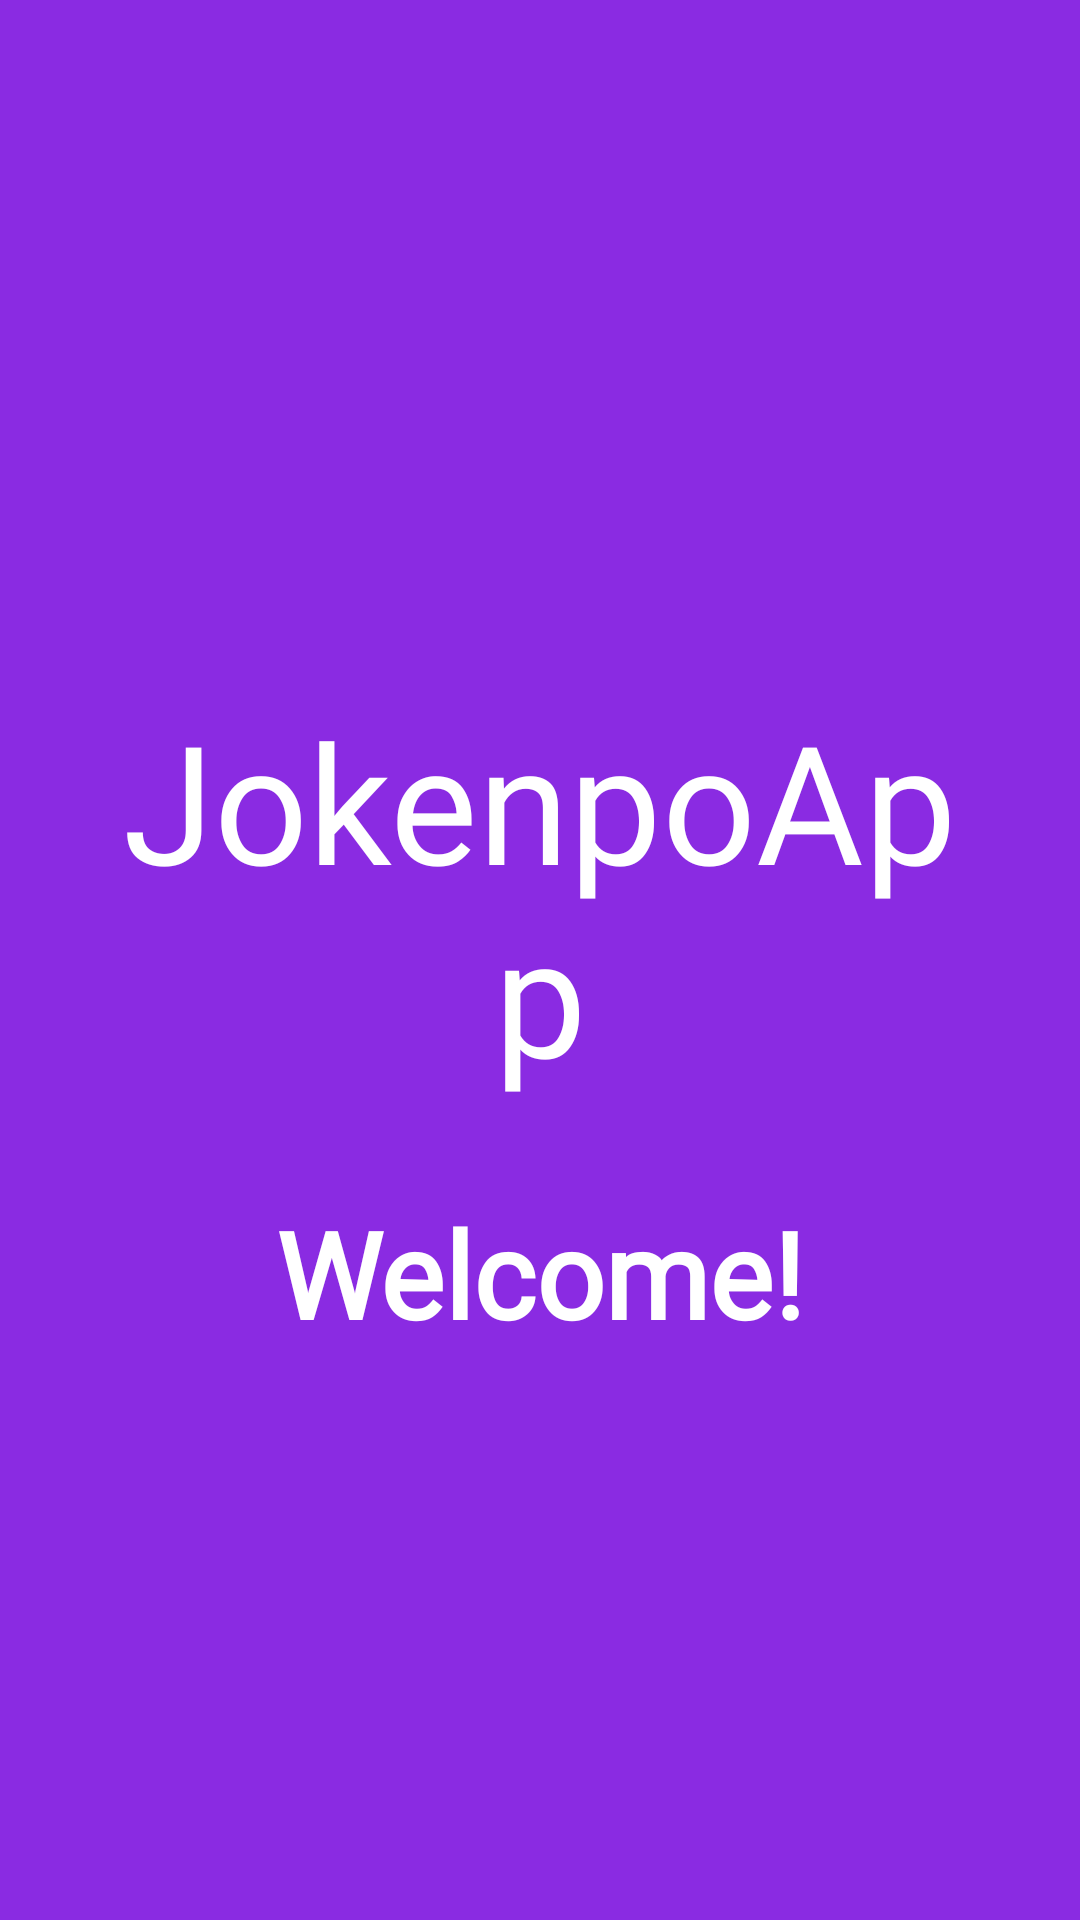

Reconstruct the res/layout file that produces this screen, plus the resources it refers to.
<!-- AndroidManifest.xml: application theme Theme.JoKenPo -->
<!-- res/layout/activity_quick_screen.xml -->
<?xml version="1.0" encoding="utf-8"?>
<androidx.constraintlayout.widget.ConstraintLayout xmlns:android="http://schemas.android.com/apk/res/android"
    xmlns:app="http://schemas.android.com/apk/res-auto"
    xmlns:tools="http://schemas.android.com/tools"
    android:layout_width="match_parent"
    android:layout_height="match_parent"
    tools:context=".QuickScreenActivity"
    android:background="@drawable/background_config">


    <androidx.appcompat.widget.AppCompatTextView
        android:id="@+id/appCompatTextView"
        android:layout_width="match_parent"
        android:layout_height="wrap_content"
        android:layout_marginTop="200dp"
        android:fontFamily="@font/lato_bold"
        android:gravity="center"
        android:padding="30sp"
        android:text="@string/jokenpo_app_logo"
        android:textColor="@color/white"
        android:textSize="55sp"
        android:textStyle="normal"
        app:layout_constraintEnd_toEndOf="parent"
        app:layout_constraintStart_toStartOf="parent"
        app:layout_constraintTop_toTopOf="parent" />

    <TextView
        android:id="@+id/welcomeTextView"
        android:layout_width="wrap_content"
        android:layout_height="wrap_content"
        android:text="Welcome!"
        android:fontFamily="@font/lato_light"
        android:textStyle="bold"
        android:textSize="40sp"
        android:textColor="@color/white"
        app:layout_constraintEnd_toEndOf="parent"
        app:layout_constraintStart_toStartOf="parent"
        app:layout_constraintTop_toBottomOf="@+id/appCompatTextView" />


</androidx.constraintlayout.widget.ConstraintLayout>
<!-- resources referenced by this layout -->
<resources>
  <color name="white">#FFFFFFFF</color>
  <!-- drawable background_config (drawable) -->
  <?xml version="1.0" encoding="utf-8"?>
  <shape xmlns:android="http://schemas.android.com/apk/res/android"
      android:shape="rectangle">
  
      <solid
          android:color="@color/background_config_color" />
  
  </shape>
  <string name="jokenpo_app_logo">JokenpoApp</string>
  <style name="Theme.JoKenPo" parent="Theme.MaterialComponents.DayNight.NoActionBar">
          
          <item name="colorPrimary">@color/purple_500</item>
          <item name="colorPrimaryVariant">@color/purple_700</item>
          <item name="colorOnPrimary">@color/white</item>
          
          <item name="colorSecondary">@color/teal_200</item>
          <item name="colorSecondaryVariant">@color/teal_700</item>
          <item name="colorOnSecondary">@color/black</item>
          
          <item name="android:statusBarColor" tools:targetApi="l">?attr/colorPrimaryVariant</item>
          
      </style>
  <color name="background_config_color">#8A2BE2</color>
  <color name="purple_500">#FF6200EE</color>
  <color name="purple_700">#FF3700B3</color>
  <color name="teal_200">#FF03DAC5</color>
  <color name="teal_700">#FF018786</color>
  <color name="black">#FF000000</color>
</resources>
